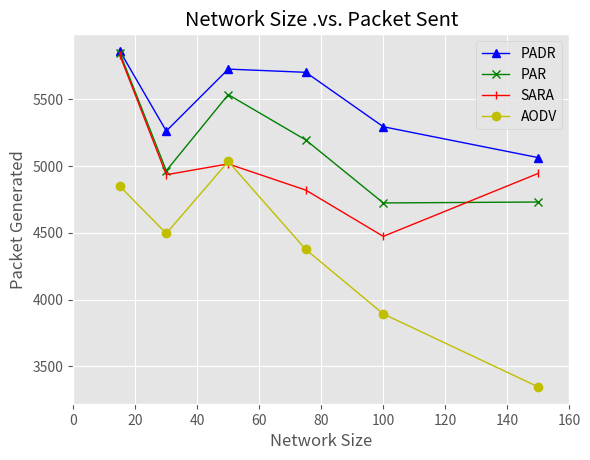

This figure's Python source:
from matplotlib import pyplot as plt
from matplotlib import style

Size = [15,30,50,75,100,150]
PADR = [5860,5261,5724,5700,5293,5062]
PAR = [5846,4964,5533,5194,4723,4730]
SARA = [5829,4934,5015,4819,4473,4944]
AODV = [4848,4495,5033,4375,3893,3347]


style.use('ggplot')

plt.plot(Size,PADR,'b',label='PADR',marker='^', linewidth=1)
plt.plot(Size,PAR,'g',label='PAR', marker='x',linewidth=1)
plt.plot(Size,SARA,'r',label='SARA',marker='|', linewidth=1)
plt.plot(Size,AODV,'y',label='AODV', marker='o',linewidth=1)

plt.title('Network Size .vs. Packet Sent')
plt.ylabel('Packet Generated')
plt.xlabel('Network Size')
plt.xticks([0,20,40,60,80,100,120,140,160])
plt.legend()

plt.show()
